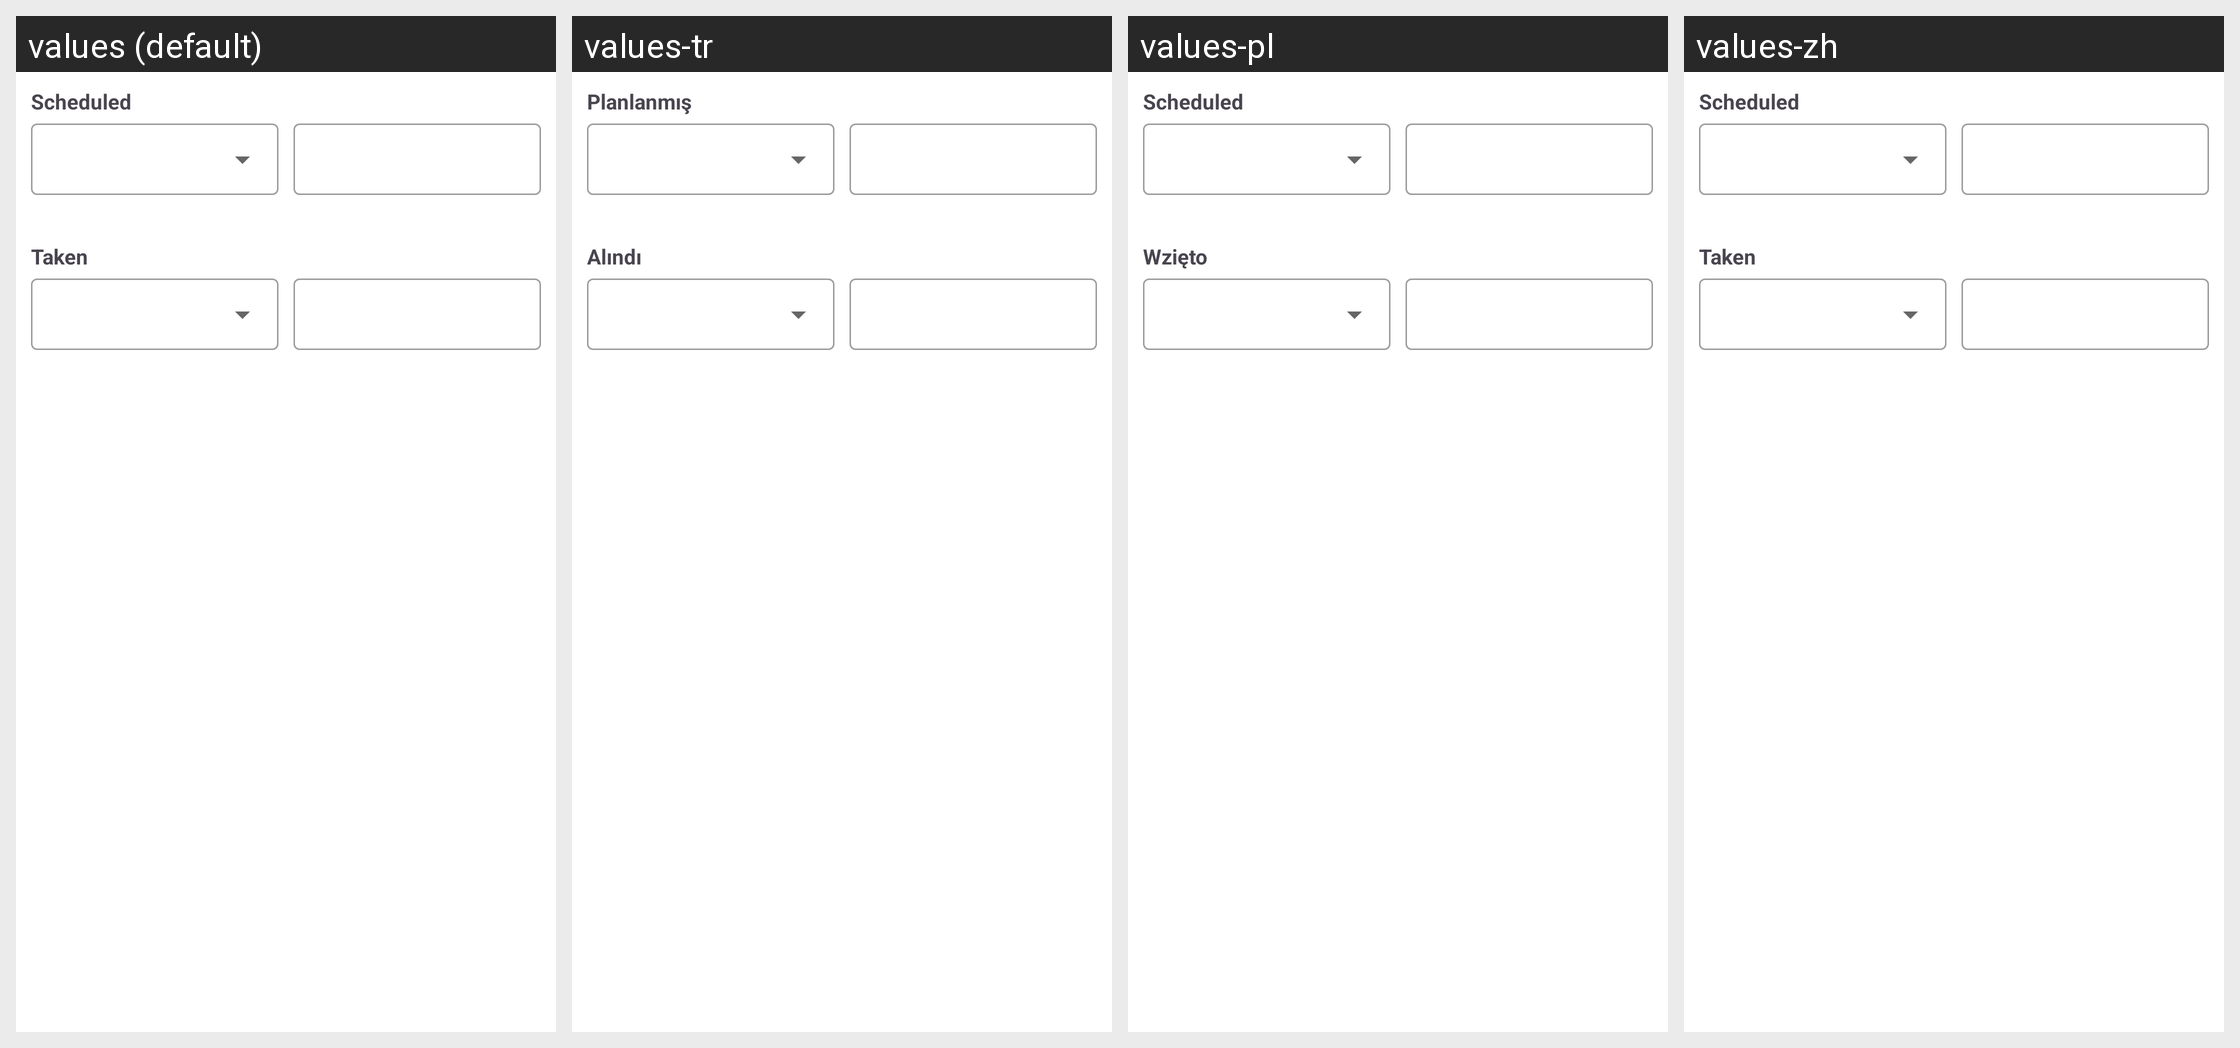

This grid shows one Android layout under several languages. Give, for every string resource on the screen, its name, the default text and each shown locale's text.
Android screen res/layout/dialog_filter.xml rendered under 4 locales, left to right: values (default), values-tr, values-pl, values-zh. Device: Nexus 5 (rendered at 1080×1920; each locale shown at half size, 540×960, under a caption strip naming it); theme Theme.MedicationTracker.
Other locales in the repository, not shown: values-ar, values-de, values-es, values-it, values-nl, values-ru.
Strings drawn on this screen, with the default value and each locale's value (text and hints the layout hard-codes, and strings that could not be matched under every locale, appear in the picture but are not listed):

scheduled
  values: Scheduled
  values-tr: Planlanmış
  values-pl: Scheduled
  values-zh: Scheduled

taken
  values: Taken
  values-tr: Alındı
  values-pl: Wzięto
  values-zh: Taken
